Run: headless pygame with SDL's dummy video driver; simulated clock (each Clock.tick advances the game by its frame time, no real sleeping); random seed 0; keys injected as events and as key.get_pressed() state; no mouse input.
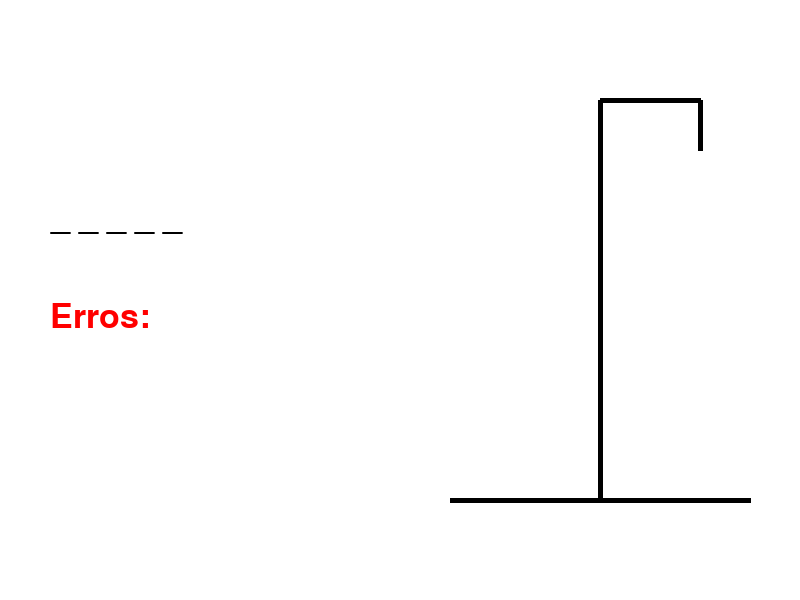
Frame 1 of 4 · flips 1–60 · no input
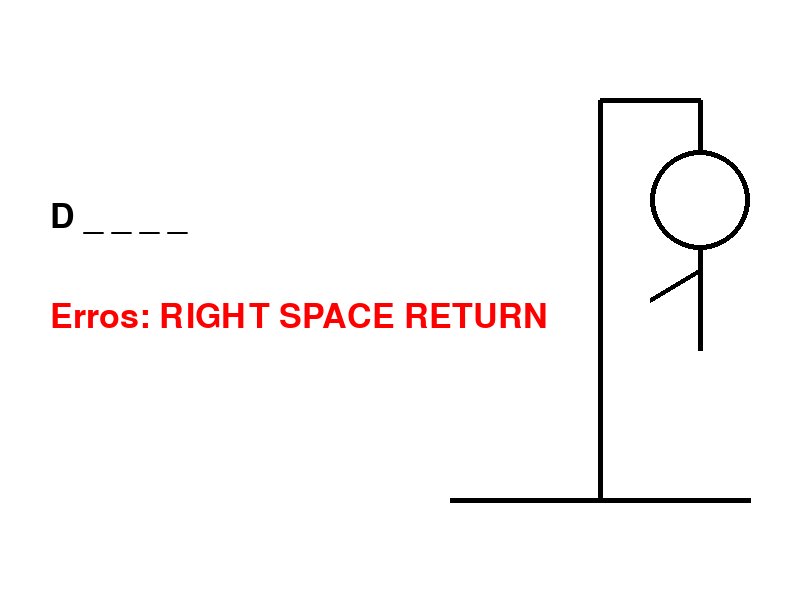
Frame 2 of 4 · flips 61–180 · tapped SPACE, RETURN · held RIGHT (→), D
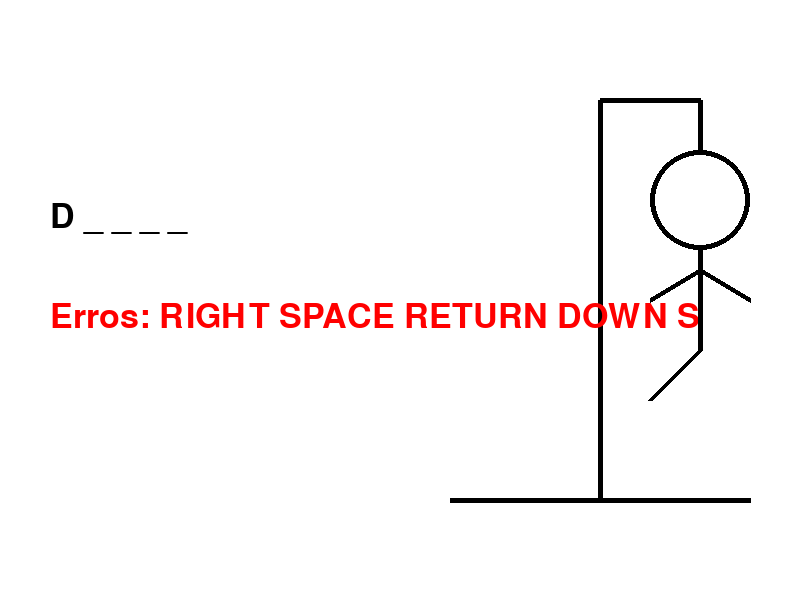
Frame 3 of 4 · flips 181–300 · held DOWN (↓), S
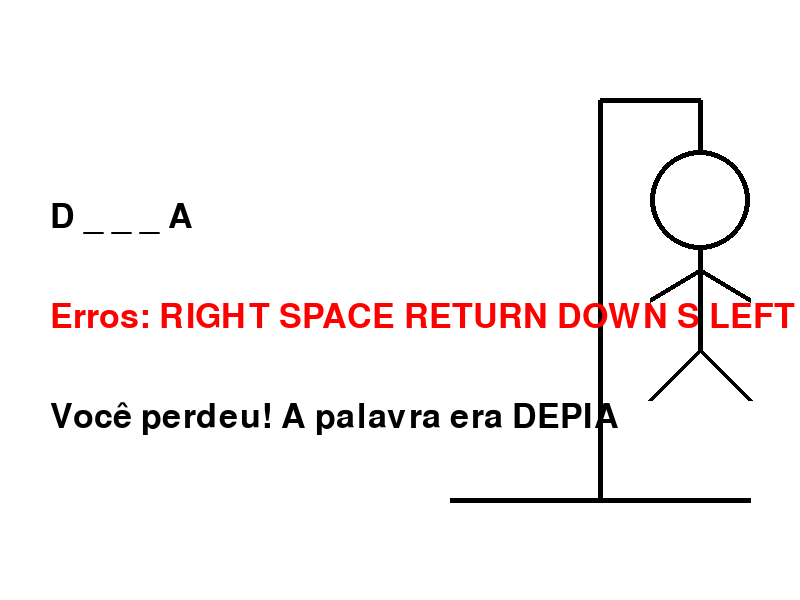
Frame 4 of 4 · flips 301–420 · held LEFT (←), A, UP (↑), W

The pygame program that drew these frames:

import pygame
import random

# Inicializar o pygame
pygame.init()

# Configurações da tela
WIDTH, HEIGHT = 800, 600
screen = pygame.display.set_mode((WIDTH, HEIGHT))
pygame.display.set_caption("Hangman - Jogo da Forca")

# Cores
WHITE = (255, 255, 255)
BLACK = (0, 0, 0)
RED = (255, 0, 0)

# Fonte
font = pygame.font.Font(None, 50)

# Palavras do jogo
palavras = ["DEPIA"]

# Escolher palavra aleatória
palavra = random.choice(palavras)
palavra_oculta = ["_" for _ in palavra]
letras_erradas = []
max_erros = 6


def draw_hangman(errors):
    base_x, base_y = 700, 200  # Ajustando a posição do boneco para ficar abaixo da forca
    if errors >= 1:
        pygame.draw.circle(screen, BLACK, (base_x, base_y), 50, 5)  # Cabeça
    if errors >= 2:
        pygame.draw.line(screen, BLACK, (base_x, base_y + 50), (base_x, base_y + 150), 5)  # Corpo
    if errors >= 3:
        pygame.draw.line(screen, BLACK, (base_x, base_y + 70), (base_x - 50, base_y + 100), 5)  # Braço esquerdo
    if errors >= 4:
        pygame.draw.line(screen, BLACK, (base_x, base_y + 70), (base_x + 50, base_y + 100), 5)  # Braço direito
    if errors >= 5:
        pygame.draw.line(screen, BLACK, (base_x, base_y + 150), (base_x - 50, base_y + 200), 5)  # Perna esquerda
    if errors >= 6:
        pygame.draw.line(screen, BLACK, (base_x, base_y + 150), (base_x + 50, base_y + 200), 5)  # Perna direita


# Loop do jogo
running = True
while running:
    screen.fill(WHITE)

    # Desenhar forca
    pygame.draw.line(screen, BLACK, (450, 500), (750, 500), 5)  # Base
    pygame.draw.line(screen, BLACK, (600, 500), (600, 100), 5)  # Poste
    pygame.draw.line(screen, BLACK, (600, 100), (700, 100), 5)  # Suporte superior
    pygame.draw.line(screen, BLACK, (700, 100), (700, 150), 5)  # Corda

    # Exibir palavra oculta
    texto_palavra = font.render(" ".join(palavra_oculta), True, BLACK)
    screen.blit(texto_palavra, (50, 200))

    # Exibir letras erradas
    texto_erros = font.render("Erros: " + " ".join(letras_erradas), True, RED)
    screen.blit(texto_erros, (50, 300))

    # Desenhar boneco conforme erros
    draw_hangman(len(letras_erradas))

    # Verificar vitória ou derrota
    if "_" not in palavra_oculta:
        texto_vitoria = font.render("Você venceu!", True, BLACK)
        screen.blit(texto_vitoria, (50, 400))
        pygame.display.flip()
        pygame.time.delay(2000)
        break

    if len(letras_erradas) >= max_erros:
        texto_derrota = font.render(f"Você perdeu! A palavra era {palavra}", True, BLACK)
        screen.blit(texto_derrota, (50, 400))
        pygame.display.flip()
        pygame.time.delay(2000)
        break

    # Atualizar tela
    pygame.display.flip()

    # Capturar eventos
    for event in pygame.event.get():
        if event.type == pygame.QUIT:
            running = False
        if event.type == pygame.KEYDOWN:
            letra = pygame.key.name(event.key).upper()
            if letra in palavra and letra not in palavra_oculta:
                for i in range(len(palavra)):
                    if palavra[i] == letra:
                        palavra_oculta[i] = letra
            elif letra not in palavra and letra not in letras_erradas and letra.isalpha():
                letras_erradas.append(letra)

# Sair do pygame
pygame.quit()
